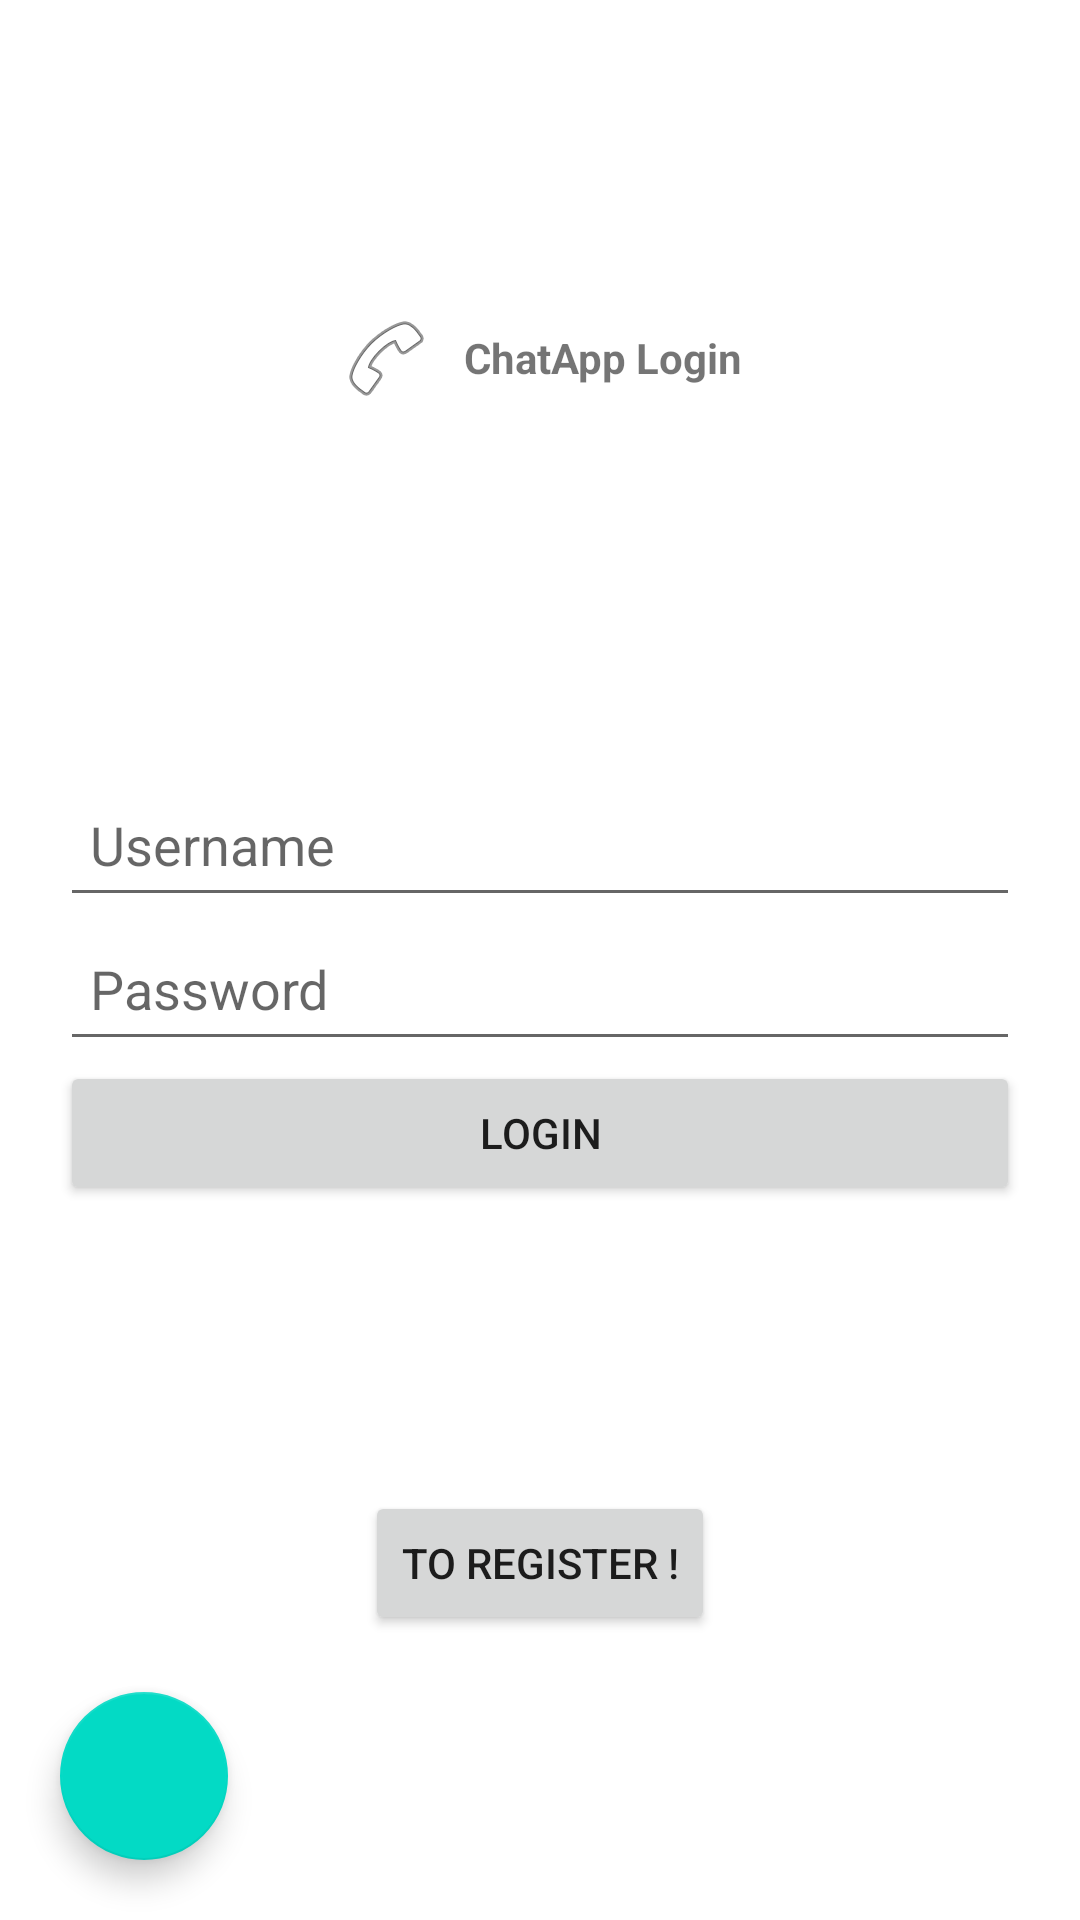

Layout XML and referenced resources for this Android screen:
<!-- AndroidManifest.xml: application theme Theme.WhatsApp -->
<!-- res/layout/activity_login.xml -->
<?xml version="1.0" encoding="utf-8"?>
<androidx.constraintlayout.widget.ConstraintLayout xmlns:android="http://schemas.android.com/apk/res/android"
    xmlns:app="http://schemas.android.com/apk/res-auto"
    xmlns:tools="http://schemas.android.com/tools"
    android:layout_width="match_parent"
    android:layout_height="match_parent"
    tools:context=".LoginActivity">

    <LinearLayout
        android:layout_width="wrap_content"
        android:layout_height="wrap_content"
        android:orientation="horizontal"
        app:layout_constraintBottom_toTopOf="@+id/linearLayout"
        app:layout_constraintEnd_toEndOf="parent"
        app:layout_constraintStart_toStartOf="parent"
        app:layout_constraintTop_toTopOf="parent">

        <ImageView
            android:id="@+id/imageView"
            android:layout_width="wrap_content"
            android:layout_height="wrap_content"
            android:layout_gravity="center_vertical"
            android:layout_weight="1"
            android:padding="5dp"
            app:srcCompat="@android:drawable/ic_menu_call" />

        <TextView
            android:id="@+id/tvLoginTitle"
            android:layout_width="wrap_content"
            android:layout_height="wrap_content"
            android:layout_gravity="center_vertical"
            android:layout_weight="1"
            android:padding="5dp"
            android:text="@string/tvLoginTitle"
            android:textStyle="bold" />
    </LinearLayout>

    <LinearLayout
        android:id="@+id/linearLayout"
        android:layout_width="match_parent"
        android:layout_height="wrap_content"
        android:layout_margin="20dp"
        android:orientation="vertical"
        app:layout_constraintBottom_toBottomOf="parent"
        app:layout_constraintTop_toTopOf="parent"
        tools:layout_editor_absoluteX="1dp">

        <TextView
            android:id="@+id/tvErr"
            android:layout_width="match_parent"
            android:layout_height="wrap_content"
            android:layout_weight="1"
            android:gravity="center"
            android:textColor="#FF0000"
            android:textStyle="bold"
            tools:text="Errors." />

        <EditText
            android:id="@+id/etUsername"
            android:layout_width="match_parent"
            android:layout_height="wrap_content"
            android:layout_weight="1"
            android:ems="10"
            android:hint="@string/etUsername"
            android:importantForAutofill="no"
            android:inputType="text"
            android:minHeight="48dp"
            android:padding="10dp" />

        <EditText
            android:id="@+id/etPassword"
            android:layout_width="match_parent"
            android:layout_height="wrap_content"
            android:layout_weight="1"
            android:ems="10"
            android:hint="@string/etPassword"
            android:importantForAutofill="no"
            android:inputType="numberPassword"
            android:minHeight="48dp"
            android:padding="10dp" />

        <Button
            android:id="@+id/btnLogin"
            android:layout_width="match_parent"
            android:layout_height="wrap_content"
            android:layout_weight="1"
            android:text="@string/btnLogin" />
    </LinearLayout>

    <Button
        android:id="@+id/btnToRegister"
        android:layout_width="wrap_content"
        android:layout_height="wrap_content"
        android:text="@string/btnToRegister"
        app:layout_constraintBottom_toBottomOf="parent"
        app:layout_constraintEnd_toEndOf="parent"
        app:layout_constraintStart_toStartOf="parent"
        app:layout_constraintTop_toBottomOf="@+id/linearLayout" />

    <com.google.android.material.floatingactionbutton.FloatingActionButton
        android:id="@+id/btnSettings"
        android:layout_width="wrap_content"
        android:layout_height="wrap_content"
        android:layout_margin="20dp"
        android:clickable="true"
        android:focusable="true"
        app:layout_constraintBottom_toBottomOf="parent"
        app:layout_constraintStart_toStartOf="parent"
        app:srcCompat="@drawable/ic_settings" />

</androidx.constraintlayout.widget.ConstraintLayout>
<!-- resources referenced by this layout -->
<resources>
  <string name="btnLogin">Login</string>
  <string name="btnToRegister">To Register !</string>
  <string name="etPassword">Password</string>
  <string name="etUsername">Username</string>
  <string name="tvLoginTitle">ChatApp Login</string>
  <style name="Theme.WhatsApp" parent="Theme.MaterialComponents.Light">
          
          <item name="colorPrimary">@color/purple_500</item>
          <item name="colorPrimaryVariant">@color/purple_700</item>
          <item name="colorOnPrimary">@color/white</item>
          
          <item name="colorSecondary">@color/teal_200</item>
          <item name="colorSecondaryVariant">@color/teal_700</item>
          <item name="colorOnSecondary">@color/black</item>
          
          <item name="android:statusBarColor" tools:targetApi="l">?attr/colorPrimaryVariant</item>
          
      </style>
  <color name="purple_500">#009688</color>
  <color name="purple_700">#FF3700B3</color>
  <color name="white">#FFFFFFFF</color>
  <color name="teal_200">#FF03DAC5</color>
  <color name="teal_700">#FF018786</color>
  <color name="black">#FF000000</color>
</resources>
